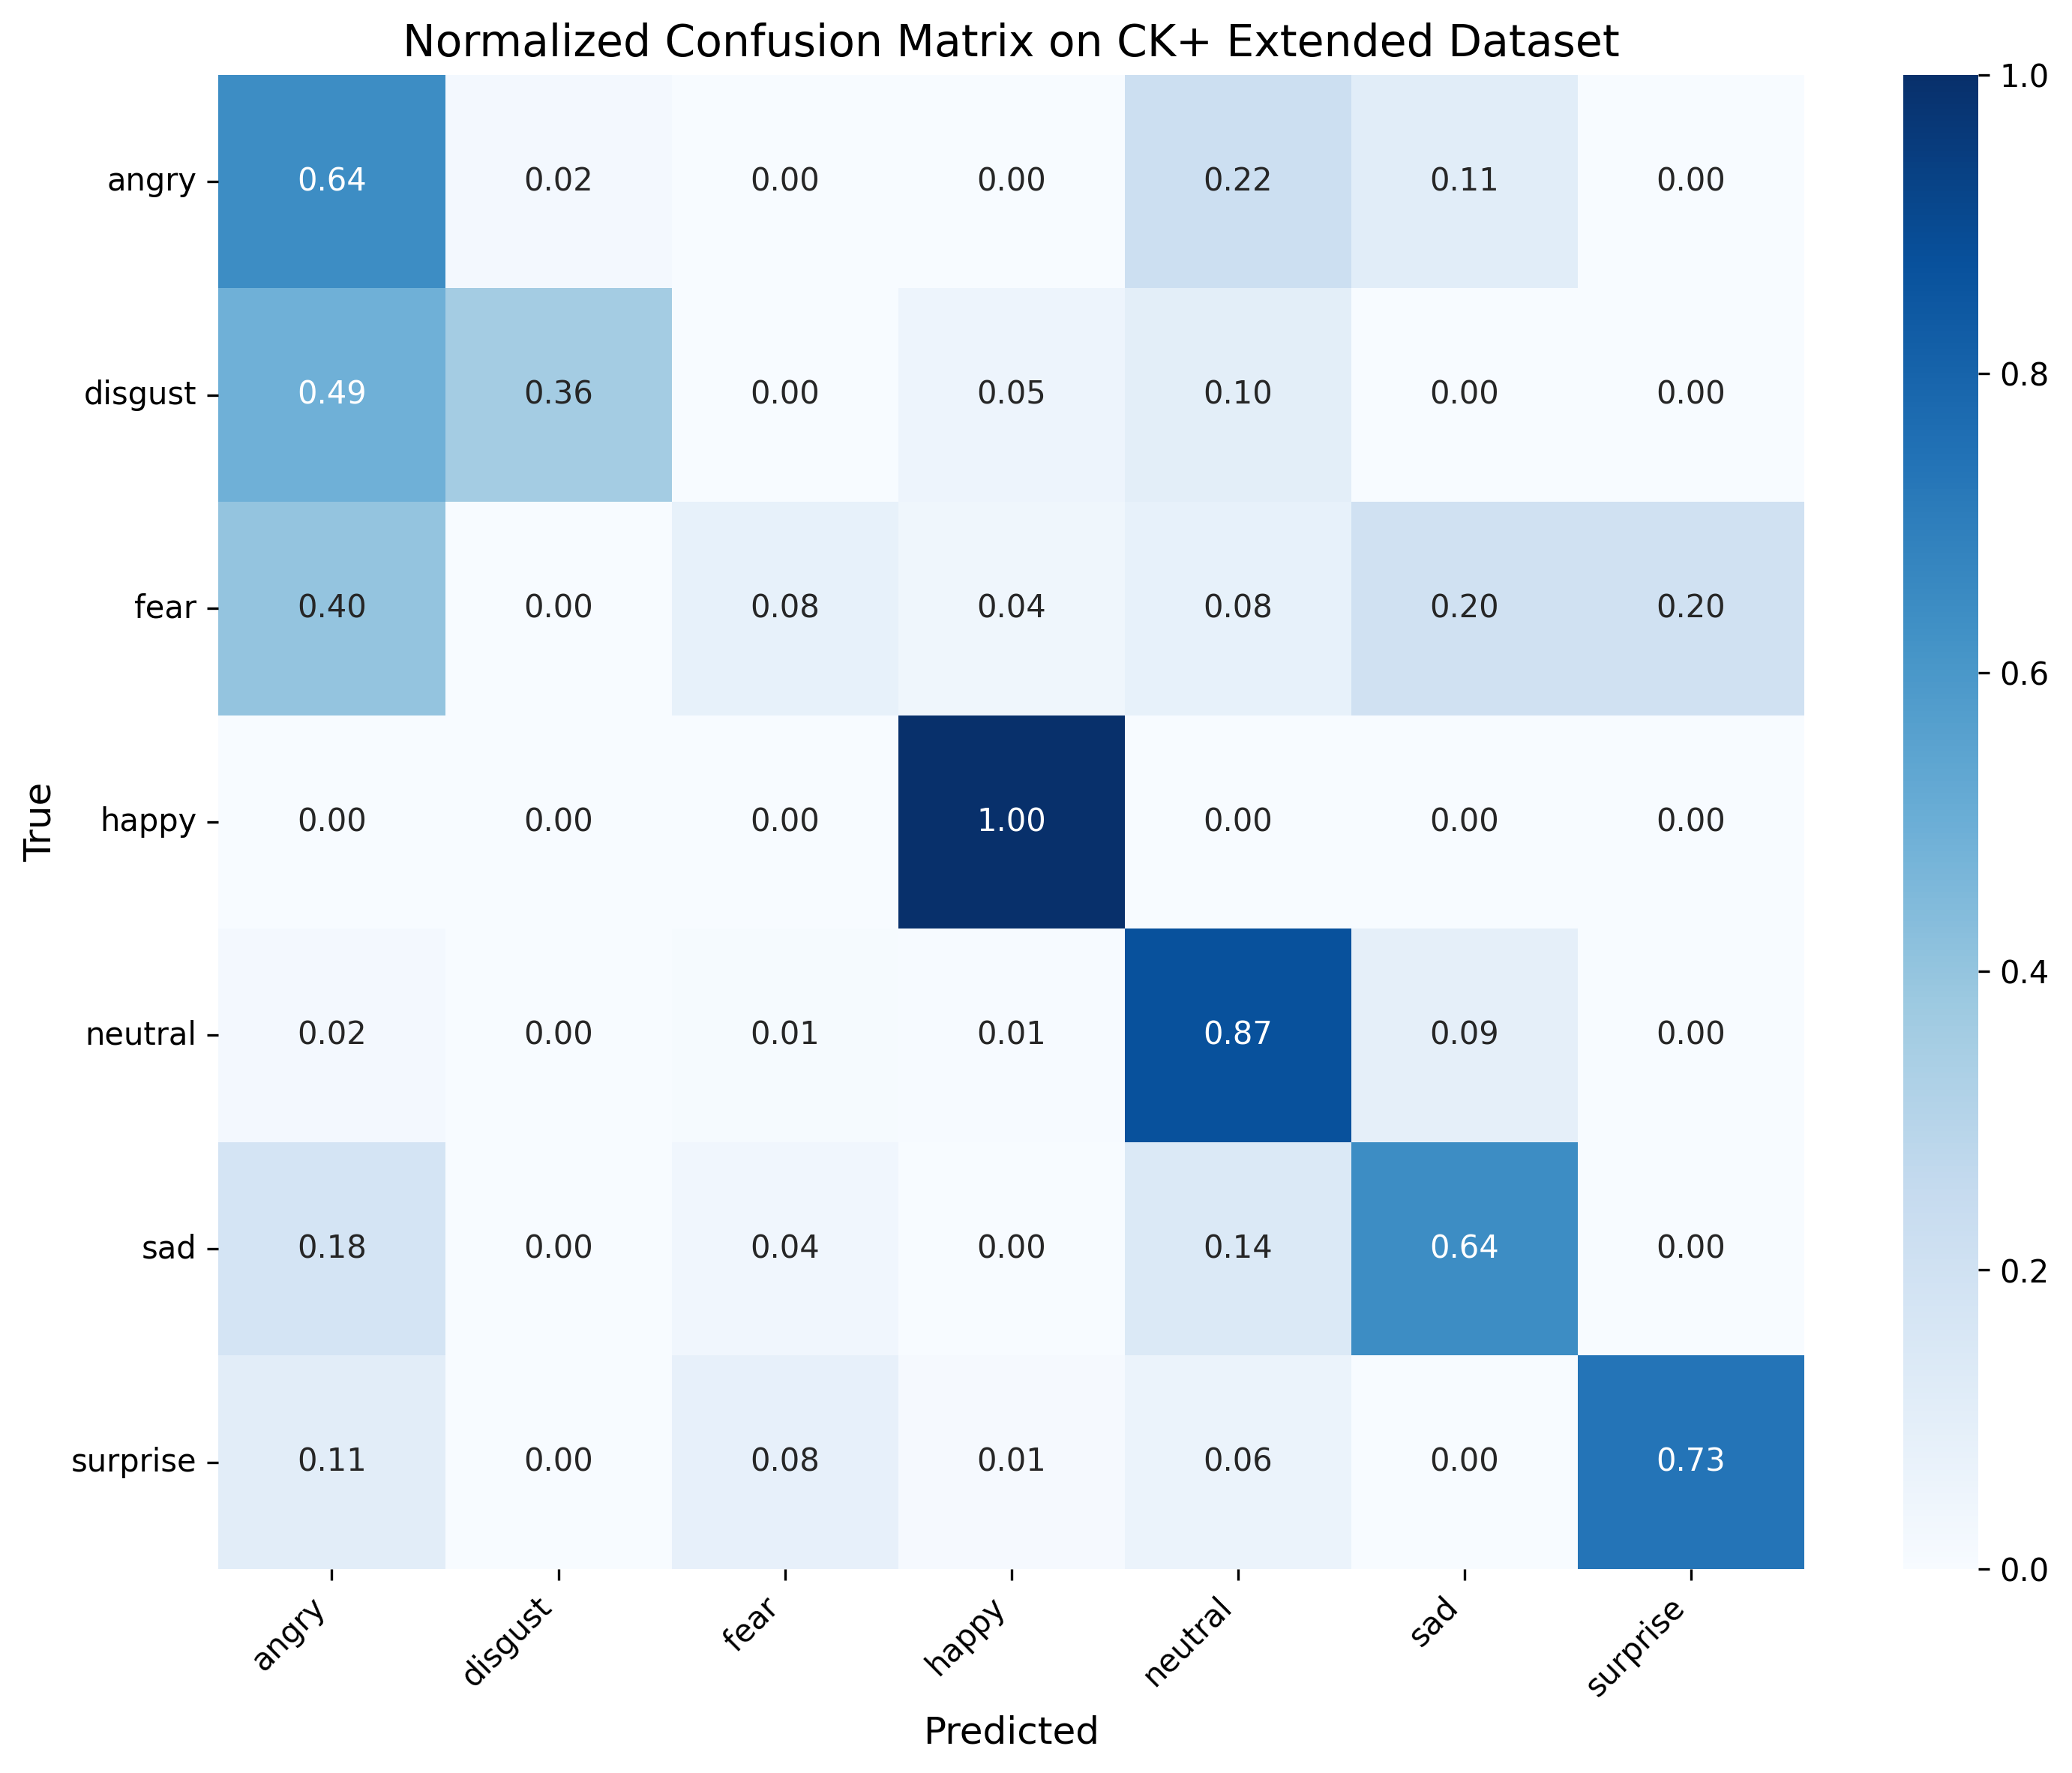

Source data for this figure (header and first rows):
, angry, disgust, fear, happy, neutral, sad, surprise
angry, 0.6444, 0.02222, 0.0, 0.0, 0.2222, 0.1111, 0.0
disgust, 0.4915, 0.3559, 0.0, 0.05085, 0.1017, 0.0, 0.0
fear, 0.4, 0.0, 0.08, 0.04, 0.08, 0.2, 0.2
happy, 0.0, 0.0, 0.0, 1.0, 0.0, 0.0, 0.0
neutral, 0.02024, 0.0, 0.01012, 0.005059, 0.8718, 0.09275, 0.0
sad, 0.1786, 0.0, 0.03571, 0.0, 0.1429, 0.6429, 0.0
surprise, 0.1084, 0.0, 0.08434, 0.01205, 0.06024, 0.0, 0.7349
